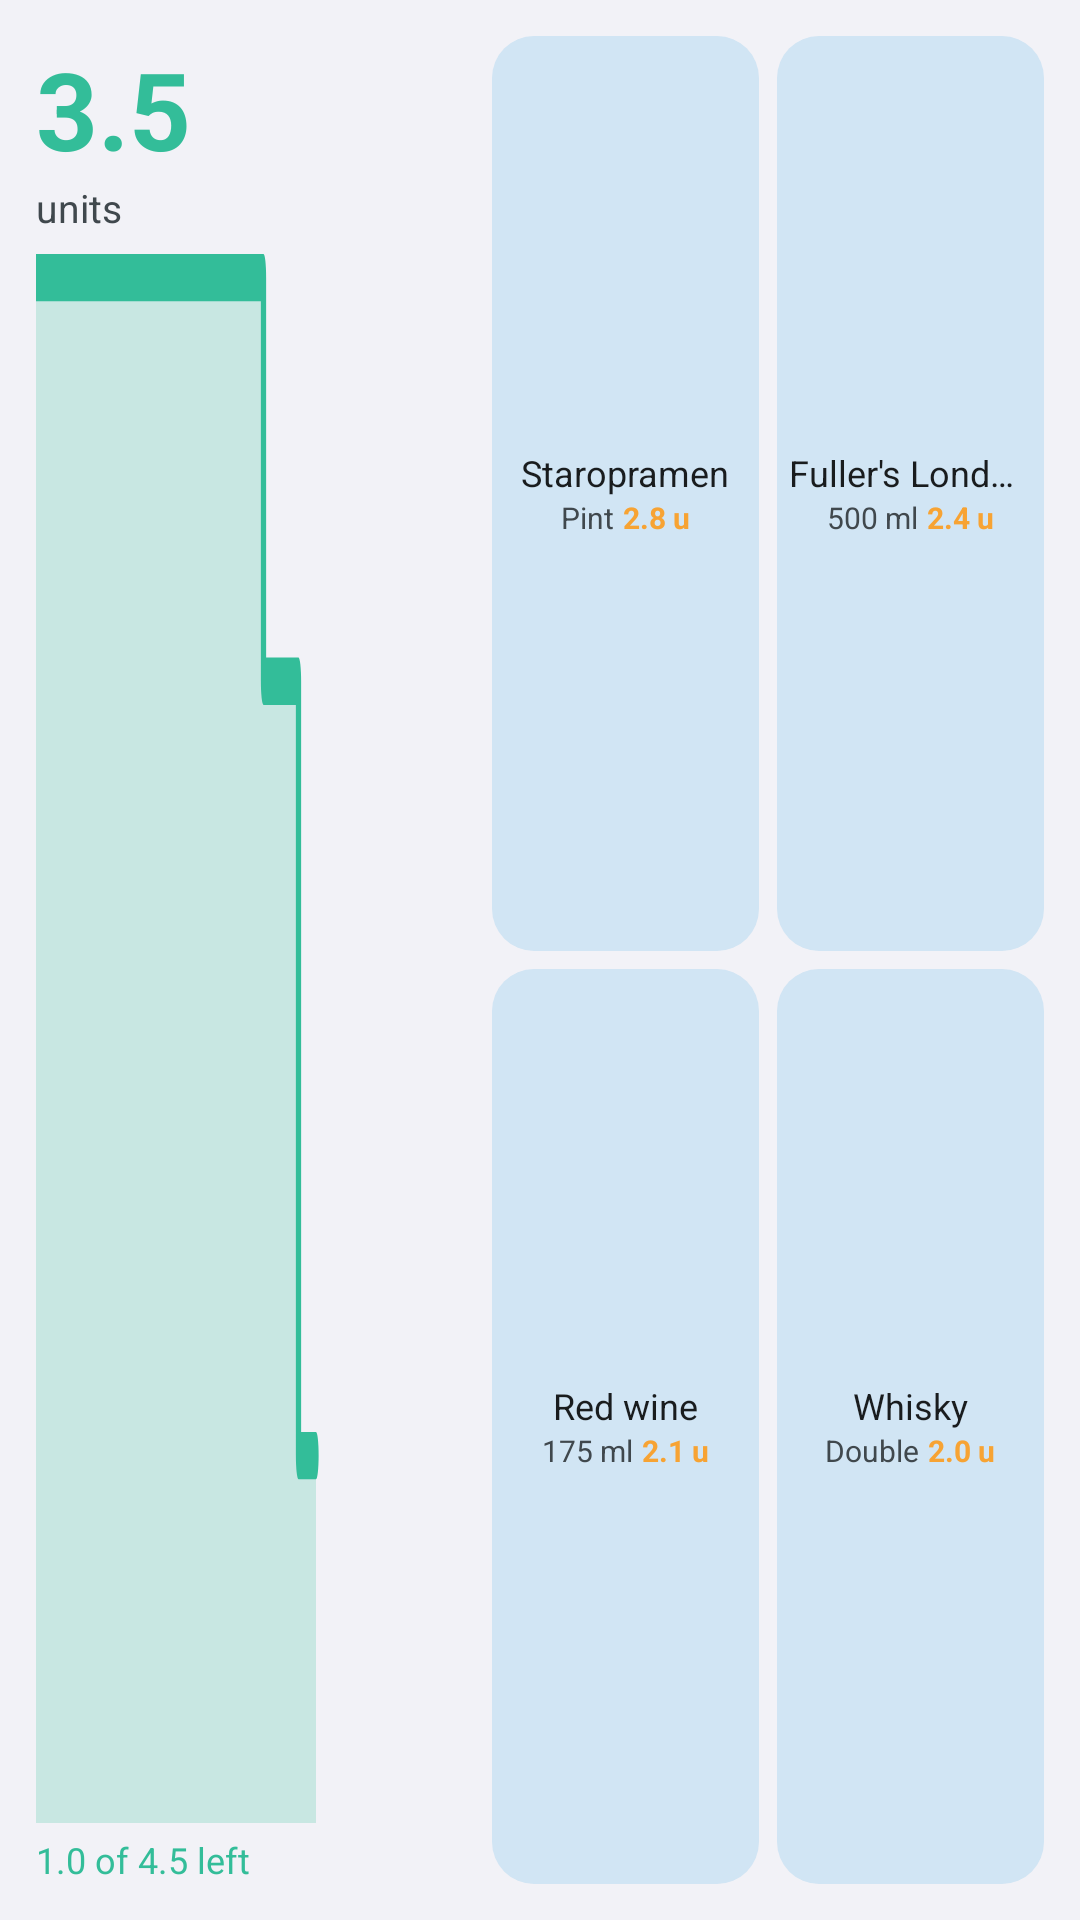

Android layout source for this screen:
<!-- AndroidManifest.xml: application theme Theme.GrogLog -->
<!-- res/layout/widget_tiles_preview.xml -->
<?xml version="1.0" encoding="utf-8"?>
<LinearLayout xmlns:android="http://schemas.android.com/apk/res/android"
    xmlns:tools="http://schemas.android.com/tools"
    tools:ignore="HardcodedText,SmallSp,NestedWeights,UselessLeaf,DisableBaselineAlignment"
    android:layout_width="match_parent"
    android:layout_height="match_parent"
    android:background="@drawable/widget_preview_background"
    android:orientation="horizontal"
    android:padding="12dp">

    <LinearLayout
        android:layout_width="0dp"
        android:layout_height="match_parent"
        android:layout_weight="1"
        android:orientation="vertical">

        <TextView
            android:layout_width="wrap_content"
            android:layout_height="wrap_content"
            android:text="3.5"
            android:textColor="@color/dry"
            android:textSize="36sp"
            android:textStyle="bold" />

        <TextView
            android:layout_width="wrap_content"
            android:layout_height="wrap_content"
            android:text="units"
            android:textColor="@color/widget_text_secondary"
            android:textSize="13sp" />

        <ImageView
            android:layout_width="match_parent"
            android:layout_height="0dp"
            android:layout_weight="1"
            android:importantForAccessibility="no"
            android:paddingVertical="4dp"
            android:scaleType="fitXY"
            android:src="@drawable/widget_preview_burndown" />

        <TextView
            android:layout_width="wrap_content"
            android:layout_height="wrap_content"
            android:text="1.0 of 4.5 left"
            android:textColor="@color/dry"
            android:textSize="12sp" />
    </LinearLayout>

    <FrameLayout
        android:layout_width="12dp"
        android:layout_height="match_parent" />

    <LinearLayout
        android:layout_width="184dp"
        android:layout_height="match_parent"
        android:orientation="vertical">

        <LinearLayout
            android:layout_width="match_parent"
            android:layout_height="0dp"
            android:layout_weight="1"
            android:orientation="horizontal">

            <LinearLayout
                android:layout_width="0dp"
                android:layout_height="match_parent"
                android:layout_weight="1"
                android:background="@drawable/widget_preview_tile"
                android:gravity="center"
                android:orientation="vertical"
                android:padding="4dp">

                <TextView
                    android:layout_width="wrap_content"
                    android:layout_height="wrap_content"
                    android:ellipsize="end"
                    android:maxLines="1"
                    android:text="Staropramen"
                    android:textColor="@color/widget_text"
                    android:textSize="12sp" />

                <LinearLayout
                    android:layout_width="wrap_content"
                    android:layout_height="wrap_content"
                    android:orientation="horizontal">

                    <TextView
                        android:layout_width="wrap_content"
                        android:layout_height="wrap_content"
                        android:layout_marginEnd="3dp"
                        android:text="Pint"
                        android:textColor="@color/widget_text_secondary"
                        android:textSize="10sp" />

                    <TextView
                        android:layout_width="wrap_content"
                        android:layout_height="wrap_content"
                        android:text="2.8 u"
                        android:textColor="@color/grog"
                        android:textSize="10sp"
                        android:textStyle="bold" />
                </LinearLayout>
            </LinearLayout>

            <FrameLayout
                android:layout_width="6dp"
                android:layout_height="match_parent" />

            <LinearLayout
                android:layout_width="0dp"
                android:layout_height="match_parent"
                android:layout_weight="1"
                android:background="@drawable/widget_preview_tile"
                android:gravity="center"
                android:orientation="vertical"
                android:padding="4dp">

                <TextView
                    android:layout_width="wrap_content"
                    android:layout_height="wrap_content"
                    android:ellipsize="end"
                    android:maxLines="1"
                    android:text="Fuller&apos;s London Pride (bottle)"
                    android:textColor="@color/widget_text"
                    android:textSize="12sp" />

                <LinearLayout
                    android:layout_width="wrap_content"
                    android:layout_height="wrap_content"
                    android:orientation="horizontal">

                    <TextView
                        android:layout_width="wrap_content"
                        android:layout_height="wrap_content"
                        android:layout_marginEnd="3dp"
                        android:text="500 ml"
                        android:textColor="@color/widget_text_secondary"
                        android:textSize="10sp" />

                    <TextView
                        android:layout_width="wrap_content"
                        android:layout_height="wrap_content"
                        android:text="2.4 u"
                        android:textColor="@color/grog"
                        android:textSize="10sp"
                        android:textStyle="bold" />
                </LinearLayout>
            </LinearLayout>
        </LinearLayout>

        <FrameLayout
            android:layout_width="match_parent"
            android:layout_height="6dp" />

        <LinearLayout
            android:layout_width="match_parent"
            android:layout_height="0dp"
            android:layout_weight="1"
            android:orientation="horizontal">

            <LinearLayout
                android:layout_width="0dp"
                android:layout_height="match_parent"
                android:layout_weight="1"
                android:background="@drawable/widget_preview_tile"
                android:gravity="center"
                android:orientation="vertical"
                android:padding="4dp">

                <TextView
                    android:layout_width="wrap_content"
                    android:layout_height="wrap_content"
                    android:ellipsize="end"
                    android:maxLines="1"
                    android:text="Red wine"
                    android:textColor="@color/widget_text"
                    android:textSize="12sp" />

                <LinearLayout
                    android:layout_width="wrap_content"
                    android:layout_height="wrap_content"
                    android:orientation="horizontal">

                    <TextView
                        android:layout_width="wrap_content"
                        android:layout_height="wrap_content"
                        android:layout_marginEnd="3dp"
                        android:text="175 ml"
                        android:textColor="@color/widget_text_secondary"
                        android:textSize="10sp" />

                    <TextView
                        android:layout_width="wrap_content"
                        android:layout_height="wrap_content"
                        android:text="2.1 u"
                        android:textColor="@color/grog"
                        android:textSize="10sp"
                        android:textStyle="bold" />
                </LinearLayout>
            </LinearLayout>

            <FrameLayout
                android:layout_width="6dp"
                android:layout_height="match_parent" />

            <LinearLayout
                android:layout_width="0dp"
                android:layout_height="match_parent"
                android:layout_weight="1"
                android:background="@drawable/widget_preview_tile"
                android:gravity="center"
                android:orientation="vertical"
                android:padding="4dp">

                <TextView
                    android:layout_width="wrap_content"
                    android:layout_height="wrap_content"
                    android:ellipsize="end"
                    android:maxLines="1"
                    android:text="Whisky"
                    android:textColor="@color/widget_text"
                    android:textSize="12sp" />

                <LinearLayout
                    android:layout_width="wrap_content"
                    android:layout_height="wrap_content"
                    android:orientation="horizontal">

                    <TextView
                        android:layout_width="wrap_content"
                        android:layout_height="wrap_content"
                        android:layout_marginEnd="3dp"
                        android:text="Double"
                        android:textColor="@color/widget_text_secondary"
                        android:textSize="10sp" />

                    <TextView
                        android:layout_width="wrap_content"
                        android:layout_height="wrap_content"
                        android:text="2.0 u"
                        android:textColor="@color/grog"
                        android:textSize="10sp"
                        android:textStyle="bold" />
                </LinearLayout>
            </LinearLayout>
        </LinearLayout>
    </LinearLayout>
</LinearLayout>
<!-- resources referenced by this layout -->
<resources>
  <color name="dry">#FF33BD99</color>
  <color name="grog">#FFF7A333</color>
  <color name="widget_text">#FF000000</color>
  <color name="widget_text_secondary">#FF6C6C70</color>
  <!-- drawable widget_preview_burndown (drawable) -->
  <?xml version="1.0" encoding="utf-8"?>
  <vector xmlns:android="http://schemas.android.com/apk/res/android"
      xmlns:tools="http://schemas.android.com/tools"
      tools:ignore="VectorRaster"
      android:width="240dp"
      android:height="100dp"
      android:viewportWidth="240"
      android:viewportHeight="100">
      <path
          android:fillAlpha="0.22"
          android:fillColor="@color/dry"
          android:pathData="M0,2H130V27.6H150V76.7H160V100H0Z" />
      <path
          android:pathData="M0,2H130V27.6H150V76.7H160"
          android:strokeColor="@color/dry"
          android:strokeLineCap="round"
          android:strokeLineJoin="round"
          android:strokeWidth="3" />
  </vector>
  <!-- drawable widget_preview_tile (drawable) -->
  <?xml version="1.0" encoding="utf-8"?>
  <shape xmlns:android="http://schemas.android.com/apk/res/android">
      <solid android:color="@color/widget_container" />
      <corners android:radius="14dp" />
  </shape>
  <style name="Theme.GrogLog" parent="android:Theme.Material.Light.NoActionBar">
          <item name="android:windowBackground">@color/splash</item>
      </style>
  <color name="widget_container">#FFF2F2F7</color>
  <color name="splash">#FFF2F2F7</color>
</resources>
